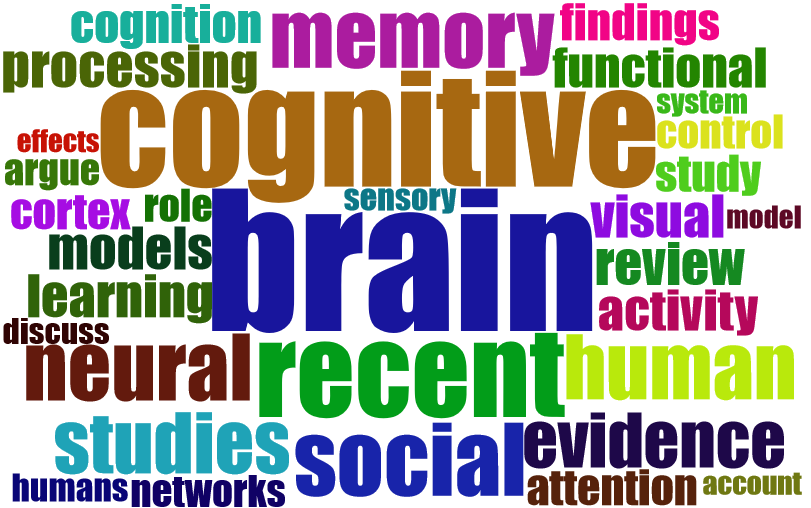

The table this chart was drawn from, first rows:
Terms, Frequency
brain, 439
cognitive, 357
recent, 279
social, 225
neural, 208
memory, 205
research, 201
human, 200
studies, 188
evidence, 170
processes, 159
information, 152
understanding, 148
mechanisms, 142
processing, 135
review, 133
models, 132
visual, 132
learning, 131
activity, 128
functional, 124
cognition, 119
findings, 115
study, 114
attention, 111
cortex, 111
behavior, 108
control, 105
role, 102
systems, 102
networks, 99
function, 98
propose, 98
argue, 97
language, 97
network, 95
perception, 95
suggest, 94
framework, 92
regions, 90
representations, 87
humans, 86
development, 85
sensory, 83
discuss, 81
behavioral, 75
system, 75
account, 72
model, 71
effects, 70
